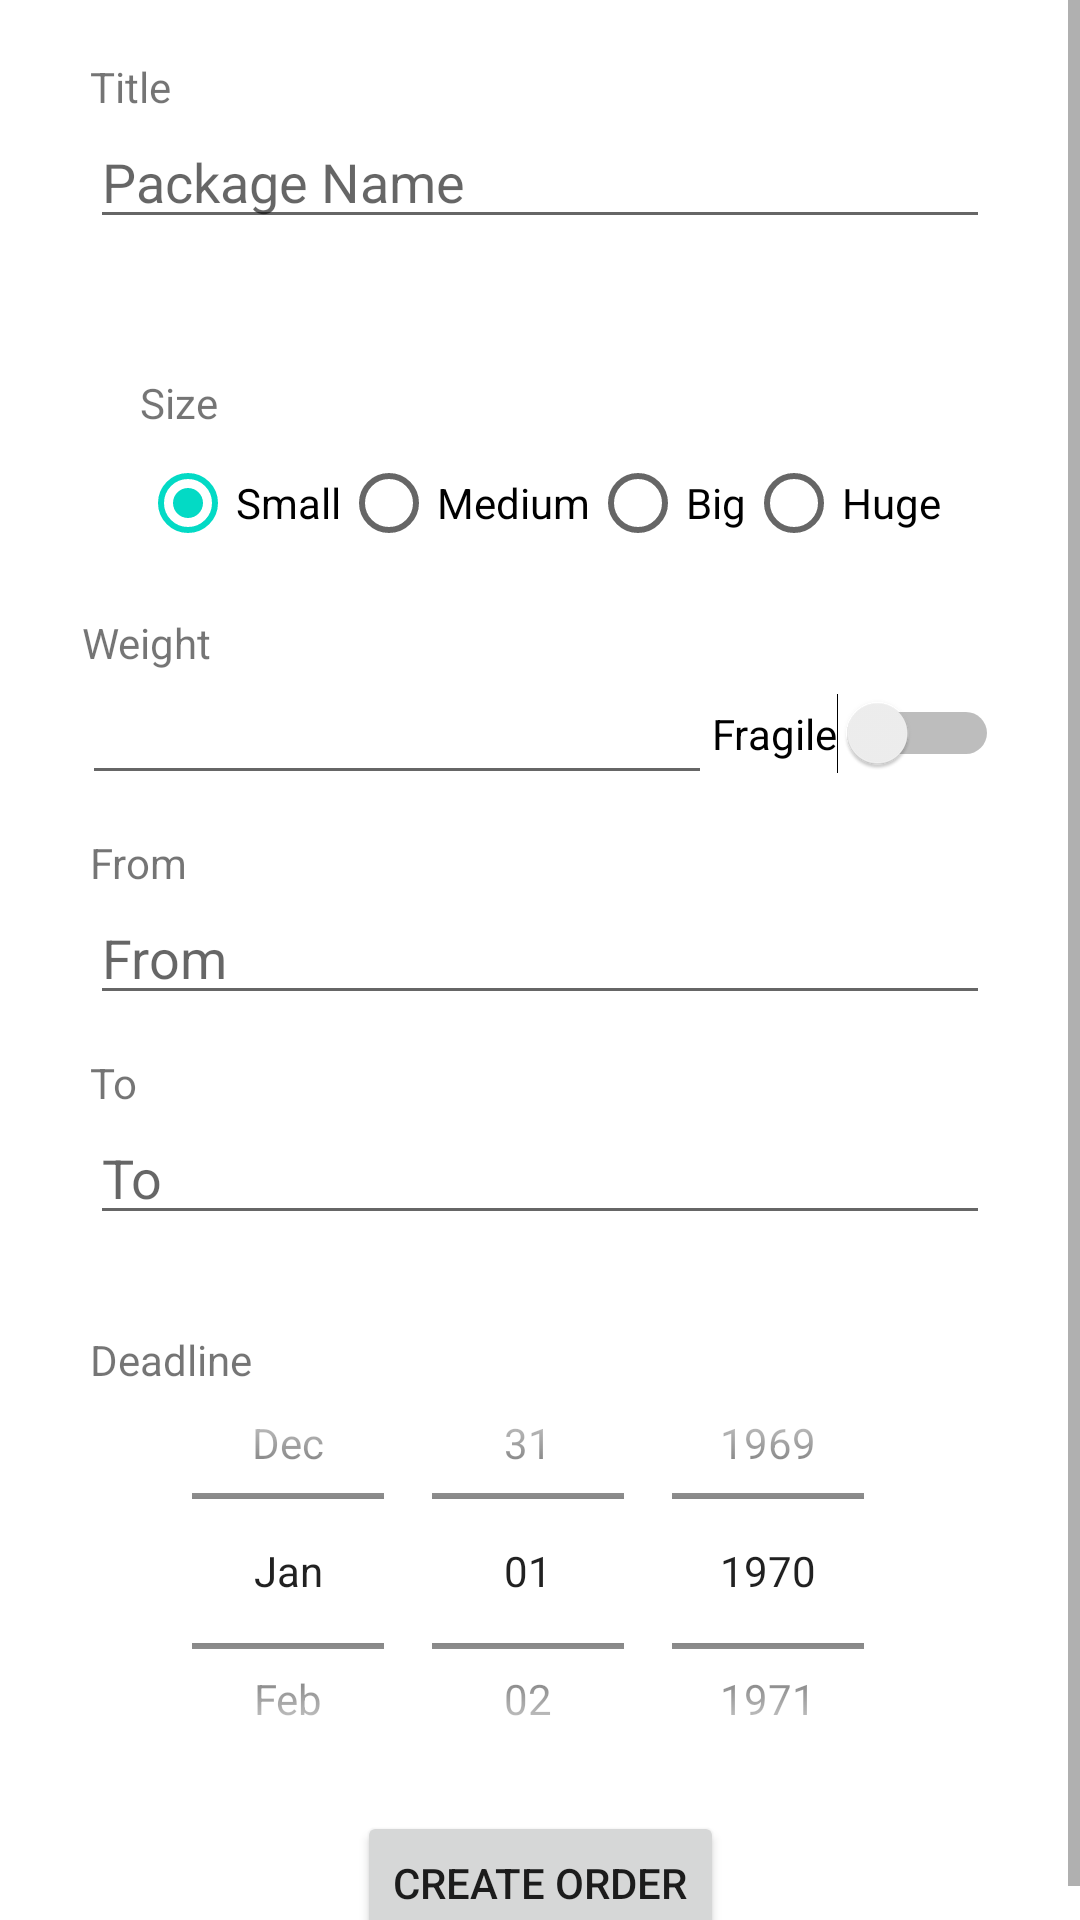

Layout XML and referenced resources for this Android screen:
<!-- AndroidManifest.xml: application theme Theme.Movesy -->
<!-- res/layout/new_order.xml -->
<?xml version="1.0" encoding="utf-8"?>
<ScrollView xmlns:android="http://schemas.android.com/apk/res/android"
    xmlns:app="http://schemas.android.com/apk/res-auto"
    xmlns:tools="http://schemas.android.com/tools"
    android:layout_width="match_parent"
    android:layout_height="wrap_content"
    app:layout_constraintEnd_toEndOf="parent"
    app:layout_constraintStart_toStartOf="parent"
    app:layout_constraintTop_toTopOf="parent">

    <androidx.constraintlayout.widget.ConstraintLayout
        android:layout_width="match_parent"
        android:layout_height="wrap_content"
        android:layout_gravity="center_vertical">

        <TextView
            android:id="@+id/tvTitle"
            android:layout_width="wrap_content"
            android:layout_height="wrap_content"
            android:text="Title"
            app:layout_constraintBottom_toTopOf="@+id/etPackageName"
            app:layout_constraintStart_toStartOf="@+id/etPackageName" />

        <EditText
            android:id="@+id/etPackageName"
            android:layout_width="300dp"
            android:layout_height="wrap_content"
            android:layout_marginTop="50dp"
            android:hint="Package Name"
            android:inputType="text"
            app:layout_constraintEnd_toEndOf="parent"
            app:layout_constraintStart_toStartOf="parent"
            app:layout_constraintTop_toTopOf="parent" />

        <TextView
            android:id="@+id/tvFrom"
            android:layout_width="wrap_content"
            android:layout_height="wrap_content"
            android:text="From"
            app:layout_constraintBottom_toTopOf="@+id/etFrom"
            app:layout_constraintStart_toStartOf="@+id/etFrom" />

        <EditText
            android:id="@+id/etFrom"
            android:layout_width="0dp"
            android:layout_height="wrap_content"
            android:layout_marginTop="32dp"
            android:autofillHints="postalAddress"
            android:hint="From"
            android:inputType="text"
            app:layout_constraintEnd_toEndOf="@+id/etPackageName"
            app:layout_constraintStart_toStartOf="@+id/etPackageName"
            app:layout_constraintTop_toBottomOf="@+id/included_order_panel" />

        <TextView
            android:id="@+id/tvTo"
            android:layout_width="wrap_content"
            android:layout_height="wrap_content"
            android:text="To"
            app:layout_constraintBottom_toTopOf="@+id/etTo"
            app:layout_constraintStart_toStartOf="@+id/etTo" />

        <EditText
            android:id="@+id/etTo"
            android:layout_width="0dp"
            android:layout_height="wrap_content"
            android:layout_marginTop="32dp"
            android:inputType="textPersonName"
            android:hint="To"
            android:autofillHints="postalAddress"
            app:layout_constraintEnd_toEndOf="@+id/etFrom"
            app:layout_constraintStart_toStartOf="@+id/etFrom"
            app:layout_constraintTop_toBottomOf="@+id/etFrom" />

        <DatePicker
            android:id="@+id/dpDeadline"
            android:layout_width="match_parent"
            android:layout_height="160dp"
            android:layout_marginTop="32dp"
            android:calendarViewShown="false"
            android:datePickerMode="spinner"
            app:layout_constraintEnd_toEndOf="parent"
            app:layout_constraintStart_toStartOf="parent"
            app:layout_constraintTop_toBottomOf="@+id/etTo" />

        <TextView
            android:id="@+id/tvDeadline"
            android:layout_width="wrap_content"
            android:layout_height="wrap_content"
            android:text="Deadline"
            app:layout_constraintStart_toStartOf="@+id/etTo"
            app:layout_constraintTop_toTopOf="@+id/dpDeadline" />

        <Button
            android:id="@+id/btnSubmitOrder"
            android:layout_width="wrap_content"
            android:layout_height="wrap_content"
            android:text="Create order"
            app:layout_constraintEnd_toEndOf="parent"
            app:layout_constraintStart_toStartOf="parent"
            app:layout_constraintTop_toBottomOf="@+id/dpDeadline" />

        <include
            android:id="@+id/included_order_panel"
            layout="@layout/package_properties"
            android:layout_width="wrap_content"
            android:layout_height="wrap_content"
            android:layout_marginTop="32dp"
            app:layout_constraintEnd_toEndOf="parent"
            app:layout_constraintStart_toStartOf="parent"
            app:layout_constraintTop_toBottomOf="@+id/etPackageName" />

        <ProgressBar
            android:id="@+id/pbCreatePackage"
            style="?android:attr/progressBarStyle"
            android:layout_width="wrap_content"
            android:layout_height="wrap_content"
            android:layout_marginTop="264dp"
            android:visibility="gone"
            app:layout_constraintEnd_toEndOf="parent"
            app:layout_constraintStart_toStartOf="parent"
            app:layout_constraintTop_toTopOf="parent"
            tools:visibility="visible" />
    </androidx.constraintlayout.widget.ConstraintLayout>
</ScrollView>
<!-- res/layout/package_properties.xml (included above) -->
<?xml version="1.0" encoding="utf-8"?>
<androidx.constraintlayout.widget.ConstraintLayout xmlns:android="http://schemas.android.com/apk/res/android"
    xmlns:app="http://schemas.android.com/apk/res-auto"
    xmlns:tools="http://schemas.android.com/tools"
    android:id="@+id/packageProperties"
    android:layout_width="match_parent"
    android:layout_height="match_parent">


    <TextView
        android:id="@+id/tvWeight"
        android:layout_width="wrap_content"
        android:layout_height="wrap_content"
        android:text="@string/weight"
        app:layout_constraintBottom_toTopOf="@+id/etWeight"
        app:layout_constraintStart_toStartOf="@+id/etWeight" />

    <RadioGroup
        android:id="@+id/radioGroup"
        android:layout_width="match_parent"
        android:layout_height="wrap_content"
        android:layout_marginTop="32dp"
        android:gravity="center"
        android:orientation="horizontal"
        app:layout_constraintEnd_toEndOf="parent"
        app:layout_constraintStart_toStartOf="parent"
        app:layout_constraintTop_toTopOf="parent">

        <RadioButton
            android:id="@+id/rdbtnSmall"
            android:layout_width="0dp"
            android:layout_height="wrap_content"
            android:layout_weight="1"
            android:checked="true"
            android:text="@string/small" />

        <RadioButton
            android:id="@+id/rdbtnMedium"
            android:layout_width="0dp"
            android:layout_height="wrap_content"
            android:layout_weight="1"
            android:text="@string/medium" />

        <RadioButton
            android:id="@+id/rdbtnBig"
            android:layout_width="0dp"
            android:layout_height="wrap_content"
            android:layout_weight="1"
            android:text="@string/big" />

        <RadioButton
            android:id="@+id/rdbtnHuge"
            android:layout_width="0dp"
            android:layout_height="wrap_content"
            android:layout_weight="1"
            android:text="@string/huge" />
    </RadioGroup>

    <TextView
        android:id="@+id/textView10"
        android:layout_width="wrap_content"
        android:layout_height="wrap_content"
        android:text="@string/size"
        app:layout_constraintBottom_toTopOf="@+id/radioGroup"
        app:layout_constraintStart_toStartOf="@+id/radioGroup" />

    <EditText
        android:id="@+id/etWeight"
        android:layout_width="wrap_content"
        android:layout_height="wrap_content"
        android:layout_marginTop="32dp"
        android:ems="10"
        android:inputType="number"
        app:layout_constraintEnd_toStartOf="@+id/swFragile"
        app:layout_constraintHorizontal_bias="0.5"
        app:layout_constraintStart_toStartOf="parent"
        app:layout_constraintTop_toBottomOf="@+id/radioGroup" />

    <Switch
        android:id="@+id/swFragile"
        android:layout_width="wrap_content"
        android:layout_height="wrap_content"
        android:text="@string/fragile"
        app:layout_constraintBottom_toBottomOf="@+id/etWeight"
        app:layout_constraintEnd_toEndOf="parent"
        app:layout_constraintHorizontal_bias="0.5"
        app:layout_constraintStart_toEndOf="@+id/etWeight"
        app:layout_constraintTop_toTopOf="@+id/etWeight"
        tools:ignore="UseSwitchCompatOrMaterialXml" />

</androidx.constraintlayout.widget.ConstraintLayout>
<!-- resources referenced by this layout -->
<resources>
  <string name="big">Big</string>
  <string name="fragile">Fragile</string>
  <string name="huge">Huge</string>
  <string name="medium">Medium</string>
  <string name="size">Size</string>
  <string name="small">Small</string>
  <string name="weight">Weight</string>
  <style name="Theme.Movesy" parent="Theme.MaterialComponents.DayNight.DarkActionBar">
          
          <item name="colorPrimary">@color/purple_500</item>
          <item name="colorPrimaryVariant">@color/purple_700</item>
          <item name="colorOnPrimary">@color/white</item>
          
          <item name="colorSecondary">@color/teal_200</item>
          <item name="colorSecondaryVariant">@color/teal_700</item>
          <item name="colorOnSecondary">@color/black</item>
          
          <item name="android:statusBarColor" tools:targetApi="l">?attr/colorPrimaryVariant</item>
          
      </style>
  <color name="purple_500">#FF6200EE</color>
  <color name="purple_700">#FF3700B3</color>
  <color name="white">#FFFFFFFF</color>
  <color name="teal_200">#FF03DAC5</color>
  <color name="teal_700">#FF018786</color>
  <color name="black">#FF000000</color>
</resources>
